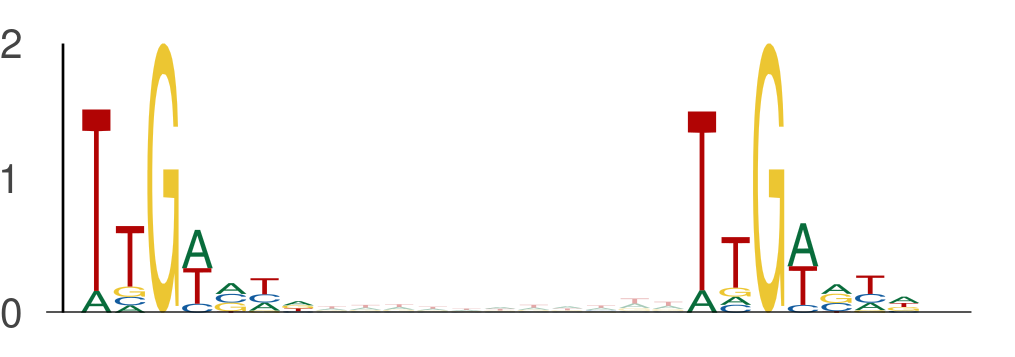

The file beside this chart, header and first rows:
seq_index, start_position, end_position, is_reversed_complement
5857, 81, 88, 0
5857, 99, 106, 0
3088, 15, 22, 0
3088, 33, 40, 0
4050, 12, 19, 0
4050, 30, 37, 0
10278, 100, 107, 0
10278, 118, 125, 0
1273, 47, 54, 0
1273, 65, 72, 0
6695, 127, 134, 0
6695, 145, 152, 0
5278, 64, 71, 0
5278, 82, 89, 0
5910, 71, 78, 0
5910, 89, 96, 0
11740, 15, 22, 0
11740, 33, 40, 0
9008, 88, 95, 0
9008, 106, 113, 0
4477, 28, 35, 0
4477, 46, 53, 0
7988, 102, 109, 0
7988, 120, 127, 0
8233, 140, 147, 0
8233, 158, 165, 0
8040, 9, 16, 0
8040, 27, 34, 0
12850, 40, 47, 0
12850, 58, 65, 0
10057, 70, 77, 0
10057, 88, 95, 0
5409, 95, 102, 0
5409, 113, 120, 0
2985, 51, 58, 0
2985, 69, 76, 0
1208, 111, 118, 0
1208, 129, 136, 0
10017, 96, 103, 0
10017, 114, 121, 0
1327, 72, 79, 0
1327, 90, 97, 0
10953, 84, 91, 0
10953, 102, 109, 0
857, 107, 114, 0
857, 125, 132, 0
12319, 117, 124, 0
12319, 135, 142, 0
13435, 124, 131, 0
13435, 142, 149, 0
436, 90, 97, 0
436, 108, 115, 0
6158, 46, 53, 0
6158, 64, 71, 0
6158, 60, 67, 0
6158, 78, 85, 0
8306, 77, 84, 0
8306, 95, 102, 0
4257, 108, 115, 0
4257, 126, 133, 0
... 1,586 more rows
